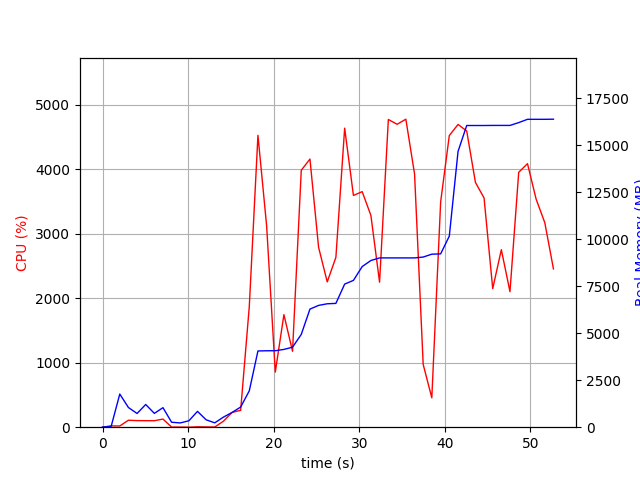

Data behind this chart, as committed beside it:
elapsed_time, nproc, cpu, mem_real, mem_virtual
4.4345855712890625e-05, 1, 0.0, 6.992, 3186
1.006, 2, 20.9, 43.04, 145.4
2.014, 21, 18.8, 1761, 9392
3.025, 6, 108.0, 1046, 3998
4.034, 4, 102.1, 729.8, 3144
5.043, 5, 101.1, 1207, 4019
6.052, 3, 100.2, 734.8, 2795
7.06, 5, 126.1, 1038, 3690
8.067, 3, 2.0, 264.2, 2312
9.077, 3, 2.0, 226.4, 2262
10.09, 3, 0.0, 341.1, 2371
11.09, 7, 5.9, 841.6, 3875
12.1, 4, 4.0, 393.4, 2706
13.11, 3, 3.0, 231.5, 2242
14.12, 1, 92.3, 534.8, 1688
15.13, 1, 228.1, 783.1, 5185
16.14, 1, 261.8, 1071, 7169
17.14, 1, 1868, 1932, 7233
18.16, 1, 4523, 4053, 8738
19.17, 1, 3120, 4064, 8738
20.18, 1, 853.9, 4067, 8738
21.19, 1, 1744, 4135, 8818
22.2, 1, 1176, 4254, 8818
23.22, 1, 3981, 4934, 10858
24.23, 1, 4155, 6279, 11478
25.24, 1, 2787, 6475, 11478
26.25, 1, 2252, 6562, 11574
27.26, 1, 2632, 6582, 11574
28.29, 1, 4634, 7607, 12000
29.31, 1, 3591, 7805, 13536
30.34, 1, 3650, 8540, 13550
31.35, 1, 3282, 8862, 13550
32.37, 1, 2246, 9000, 13550
33.39, 1, 4768, 9000, 13550
34.42, 1, 4694, 9000, 13550
35.44, 1, 4772, 9000, 13550
36.46, 1, 3924, 9000, 13550
37.46, 1, 972.3, 9046, 13550
38.47, 1, 455.5, 9198, 13662
39.51, 1, 3492, 9214, 13662
40.52, 1, 4520, 10160, 17502
41.54, 1, 4691, 14663, 23164
42.55, 1, 4590, 16039, 23164
43.57, 1, 3792, 16039, 23164
44.58, 1, 3552, 16039, 23164
45.59, 1, 2148, 16044, 23164
46.6, 1, 2750, 16044, 23164
47.61, 1, 2100, 16044, 23164
48.63, 1, 3950, 16193, 23356
49.65, 1, 4083, 16368, 23558
50.66, 1, 3533, 16368, 23558
51.67, 1, 3169, 16368, 23558
52.68, 1, 2452, 16374, 23558
